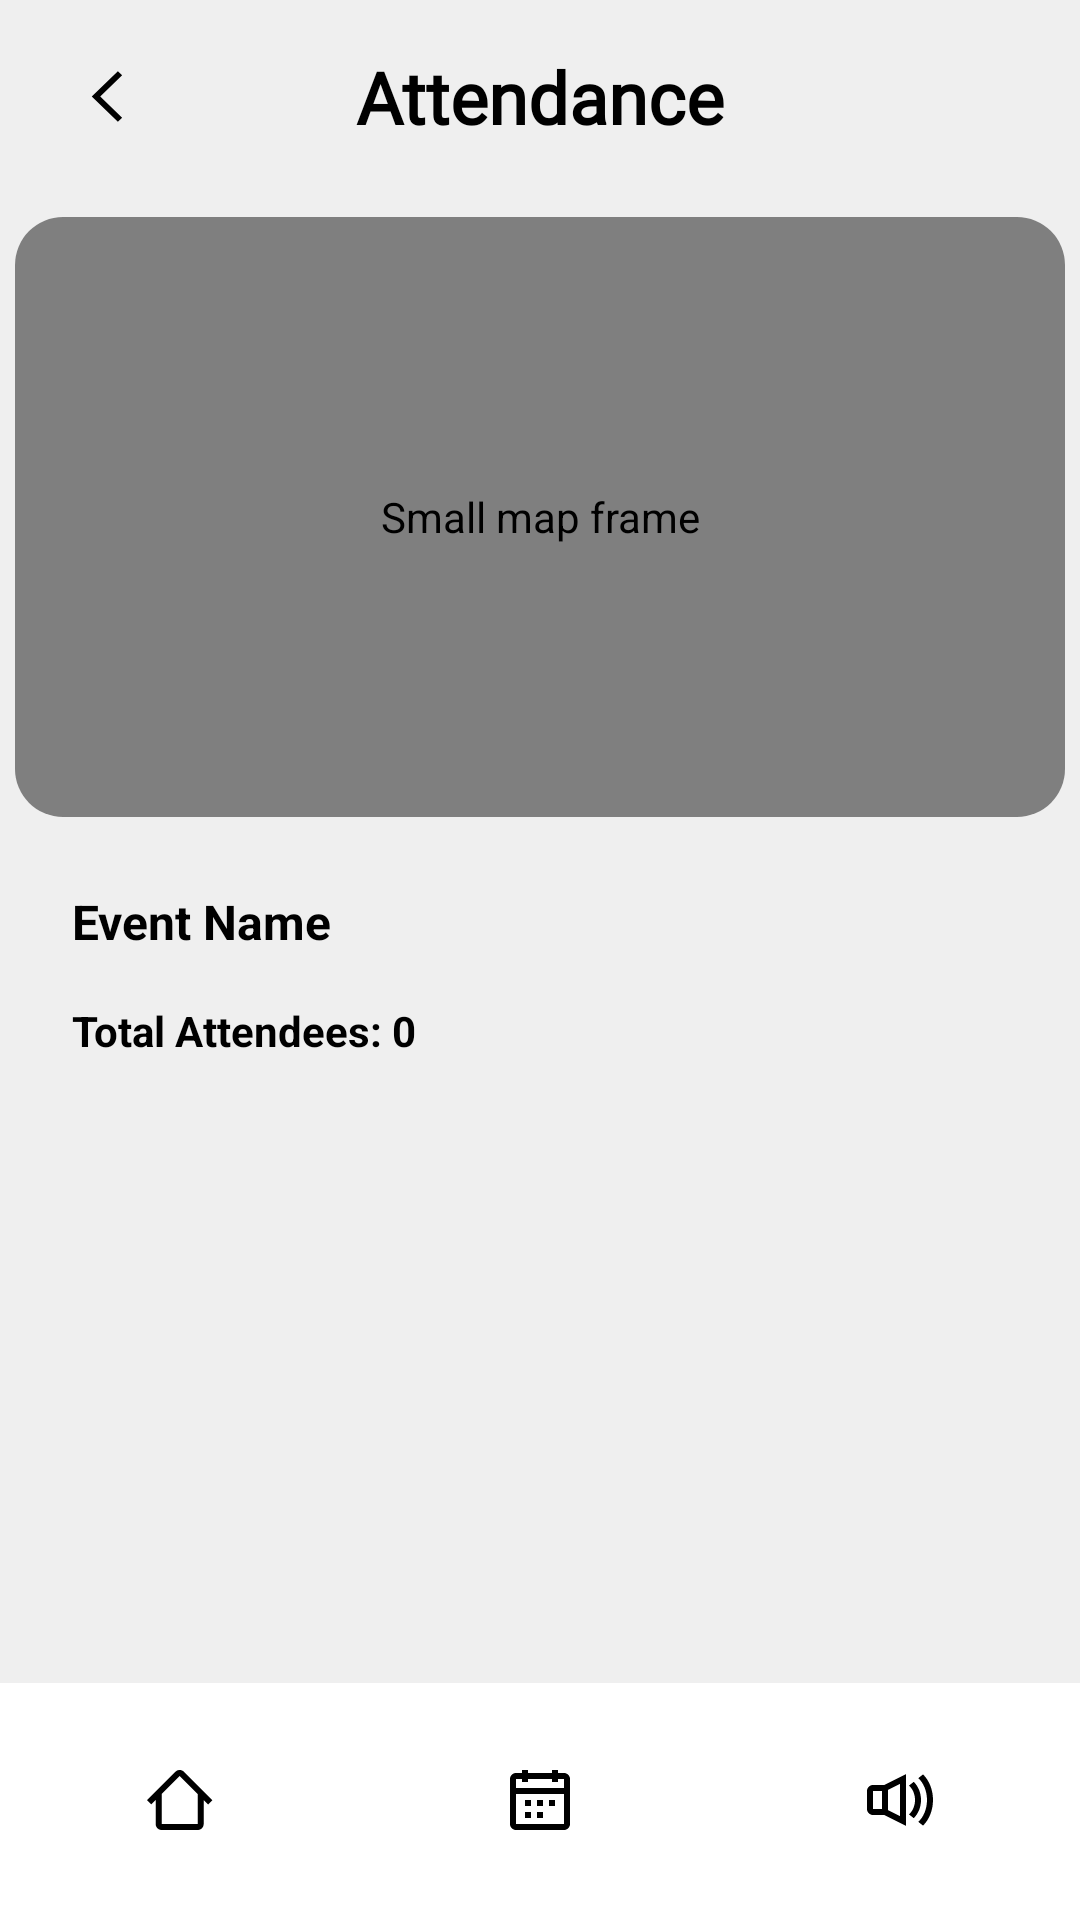

Write the Android layout XML for this screen, with the resource values it uses.
<!-- AndroidManifest.xml: application theme Theme.AttendEase -->
<!-- res/layout/attendance_list.xml -->
<?xml version="1.0" encoding="utf-8"?>
<androidx.constraintlayout.widget.ConstraintLayout xmlns:android="http://schemas.android.com/apk/res/android"
    xmlns:app="http://schemas.android.com/apk/res-auto"
    xmlns:tools="http://schemas.android.com/tools"
    android:layout_width="match_parent"
    android:layout_height="match_parent"
    android:background="@color/stroke_grey">

    <androidx.constraintlayout.widget.ConstraintLayout
        android:id="@+id/constraintLayout18"
        android:layout_width="match_parent"
        android:layout_height="wrap_content"
        android:layout_marginTop="16dp"
        app:layout_constraintEnd_toEndOf="parent"
        app:layout_constraintStart_toStartOf="parent"
        app:layout_constraintTop_toTopOf="parent">

        <ImageButton
            android:id="@+id/back_button"
            android:layout_width="wrap_content"
            android:layout_height="wrap_content"
            android:layout_marginStart="24dp"
            android:background="#00FFFFFF"
            app:layout_constraintBottom_toBottomOf="parent"
            app:layout_constraintStart_toStartOf="parent"
            app:layout_constraintTop_toTopOf="parent"
            app:srcCompat="@drawable/nav_left"
            tools:ignore="SpeakableTextPresentCheck,TouchTargetSizeCheck" />

        <TextView
            android:id="@+id/textView4"
            android:layout_width="wrap_content"
            android:layout_height="wrap_content"
            android:layout_marginStart="131dp"
            android:layout_marginEnd="131dp"
            android:layout_weight="1"
            android:fontFamily="@font/inter_semibold"
            android:text="Attendance"
            android:textAlignment="center"
            android:textSize="24sp"
            android:textStyle="bold"
            android:textColor="#000000"
            app:layout_constraintBottom_toBottomOf="parent"
            app:layout_constraintEnd_toEndOf="parent"
            app:layout_constraintStart_toStartOf="parent"
            app:layout_constraintTop_toTopOf="parent" />
    </androidx.constraintlayout.widget.ConstraintLayout>


    <androidx.cardview.widget.CardView
        android:id="@+id/mapCard"
        android:layout_width="350dp"
        android:layout_height="200dp"
        android:layout_marginStart="24dp"
        android:layout_marginTop="24dp"
        android:layout_marginEnd="24dp"
        app:cardCornerRadius="16dp"
        app:cardElevation="0dp"
        app:layout_constraintBottom_toTopOf="@+id/event_textview"
        app:layout_constraintEnd_toEndOf="parent"
        app:layout_constraintStart_toStartOf="parent"
        app:layout_constraintTop_toBottomOf="@+id/constraintLayout18">

        <org.osmdroid.views.MapView
            android:id="@+id/mapView"
            android:layout_width="match_parent"
            android:layout_height="match_parent"
            android:contentDescription="Small map frame" />

    </androidx.cardview.widget.CardView>

    <TextView
        android:id="@+id/event_textview"
        android:layout_width="0dp"
        android:layout_height="wrap_content"
        android:layout_marginStart="24dp"
        android:layout_marginTop="24dp"
        android:layout_marginEnd="24dp"
        android:text="Event Name"
        android:textAlignment="viewStart"
        android:textAllCaps="false"
        android:textColor="@color/black"
        android:textSize="16sp"
        android:textStyle="bold"
        app:layout_constraintBottom_toTopOf="@+id/attendancecount"
        app:layout_constraintEnd_toEndOf="parent"
        app:layout_constraintStart_toStartOf="parent"
        app:layout_constraintTop_toBottomOf="@+id/mapCard" />

    <TextView
        android:id="@+id/attendancecount"
        android:layout_width="wrap_content"
        android:layout_height="wrap_content"
        android:layout_marginStart="24dp"
        android:layout_marginTop="16dp"
        android:text="Total Attendees: 0"
        android:textAlignment="center"
        android:textAllCaps="false"
        android:textColor="@color/black"
        android:textStyle="bold"
        app:layout_constraintStart_toStartOf="parent"
        app:layout_constraintTop_toBottomOf="@+id/event_textview" />

    <ListView
        android:id="@+id/attendancelist"
        android:layout_width="match_parent"
        android:layout_height="0dp"
        android:layout_marginStart="24dp"
        android:layout_marginTop="16dp"
        android:layout_marginEnd="24dp"
        android:layout_weight="1"
        app:layout_constraintBottom_toBottomOf="parent"
        app:layout_constraintEnd_toEndOf="parent"
        app:layout_constraintStart_toStartOf="parent"
        app:layout_constraintTop_toBottomOf="@id/attendancecount" />

    <com.google.android.material.bottomnavigation.BottomNavigationView
        android:id="@+id/organizer_bottom_nav"
        android:layout_width="match_parent"
        android:layout_height="wrap_content"
        android:layout_marginTop="-2dp"
        android:background="@drawable/bottom_nav_stroke"
        android:contentDescription="@string/bottom_nav_content_description"
        app:itemActiveIndicatorStyle="@style/Theme.BottomNavigationView.ActiveIndicator"
        app:itemHorizontalTranslationEnabled="false"
        app:itemIconTint="@color/black"
        app:labelVisibilityMode="unlabeled"
        app:layout_constraintBottom_toBottomOf="parent"
        app:layout_constraintEnd_toStartOf="parent"
        app:layout_constraintStart_toStartOf="parent"
        app:menu="@menu/organizer_bottom_nav" />

</androidx.constraintlayout.widget.ConstraintLayout>
<!-- resources referenced by this layout -->
<resources>
  <color name="black">#FF000000</color>
  <color name="stroke_grey">#EFEFEF</color>
  <!-- drawable bottom_nav_stroke (drawable) -->
  <?xml version="1.0" encoding="utf-8"?>
  <layer-list xmlns:android="http://schemas.android.com/apk/res/android">
      <item android:drawable="@android:color/white" />
      <item android:top="0dp" android:bottom="-2dp" android:left="-2dp" android:right="-2dp">
          <shape android:shape="rectangle">
              <stroke
                  android:width="1dp"
                  android:color="@color/stroke_grey" />
          </shape>
  </item>
      </layer-list>
  <!-- drawable nav_left (drawable) -->
  <vector xmlns:android="http://schemas.android.com/apk/res/android"
      android:width="24dp"
      android:height="25dp"
      android:viewportWidth="24"
      android:viewportHeight="25">
    <path
        android:pathData="M9.414,12.509L16.707,19.559L15.293,20.927L6.586,12.509L15.293,4.091L16.707,5.458L9.414,12.509Z"
        android:fillColor="#000000"
        android:fillType="evenOdd"/>
  </vector>
  <string name="bottom_nav_content_description">Bottom Navigation</string>
  <style name="Theme.BottomNavigationView.ActiveIndicator" parent="Widget.Material3.BottomNavigationView.ActiveIndicator">
          <item name="android:color">@color/notification_blue</item>
      </style>
  <style name="Theme.AttendEase" parent="Base.Theme.AttendEase">
      <item name="colorPrimary">@color/black</item>
      <item name="colorOnPrimary">@color/white</item>
      </style>
  <color name="notification_blue">#C1DCFF</color>
  <style name="Base.Theme.AttendEase" parent="Theme.Material3.DayNight.NoActionBar">
          
      </style>
  <color name="white">#FFFFFFFF</color>
</resources>
